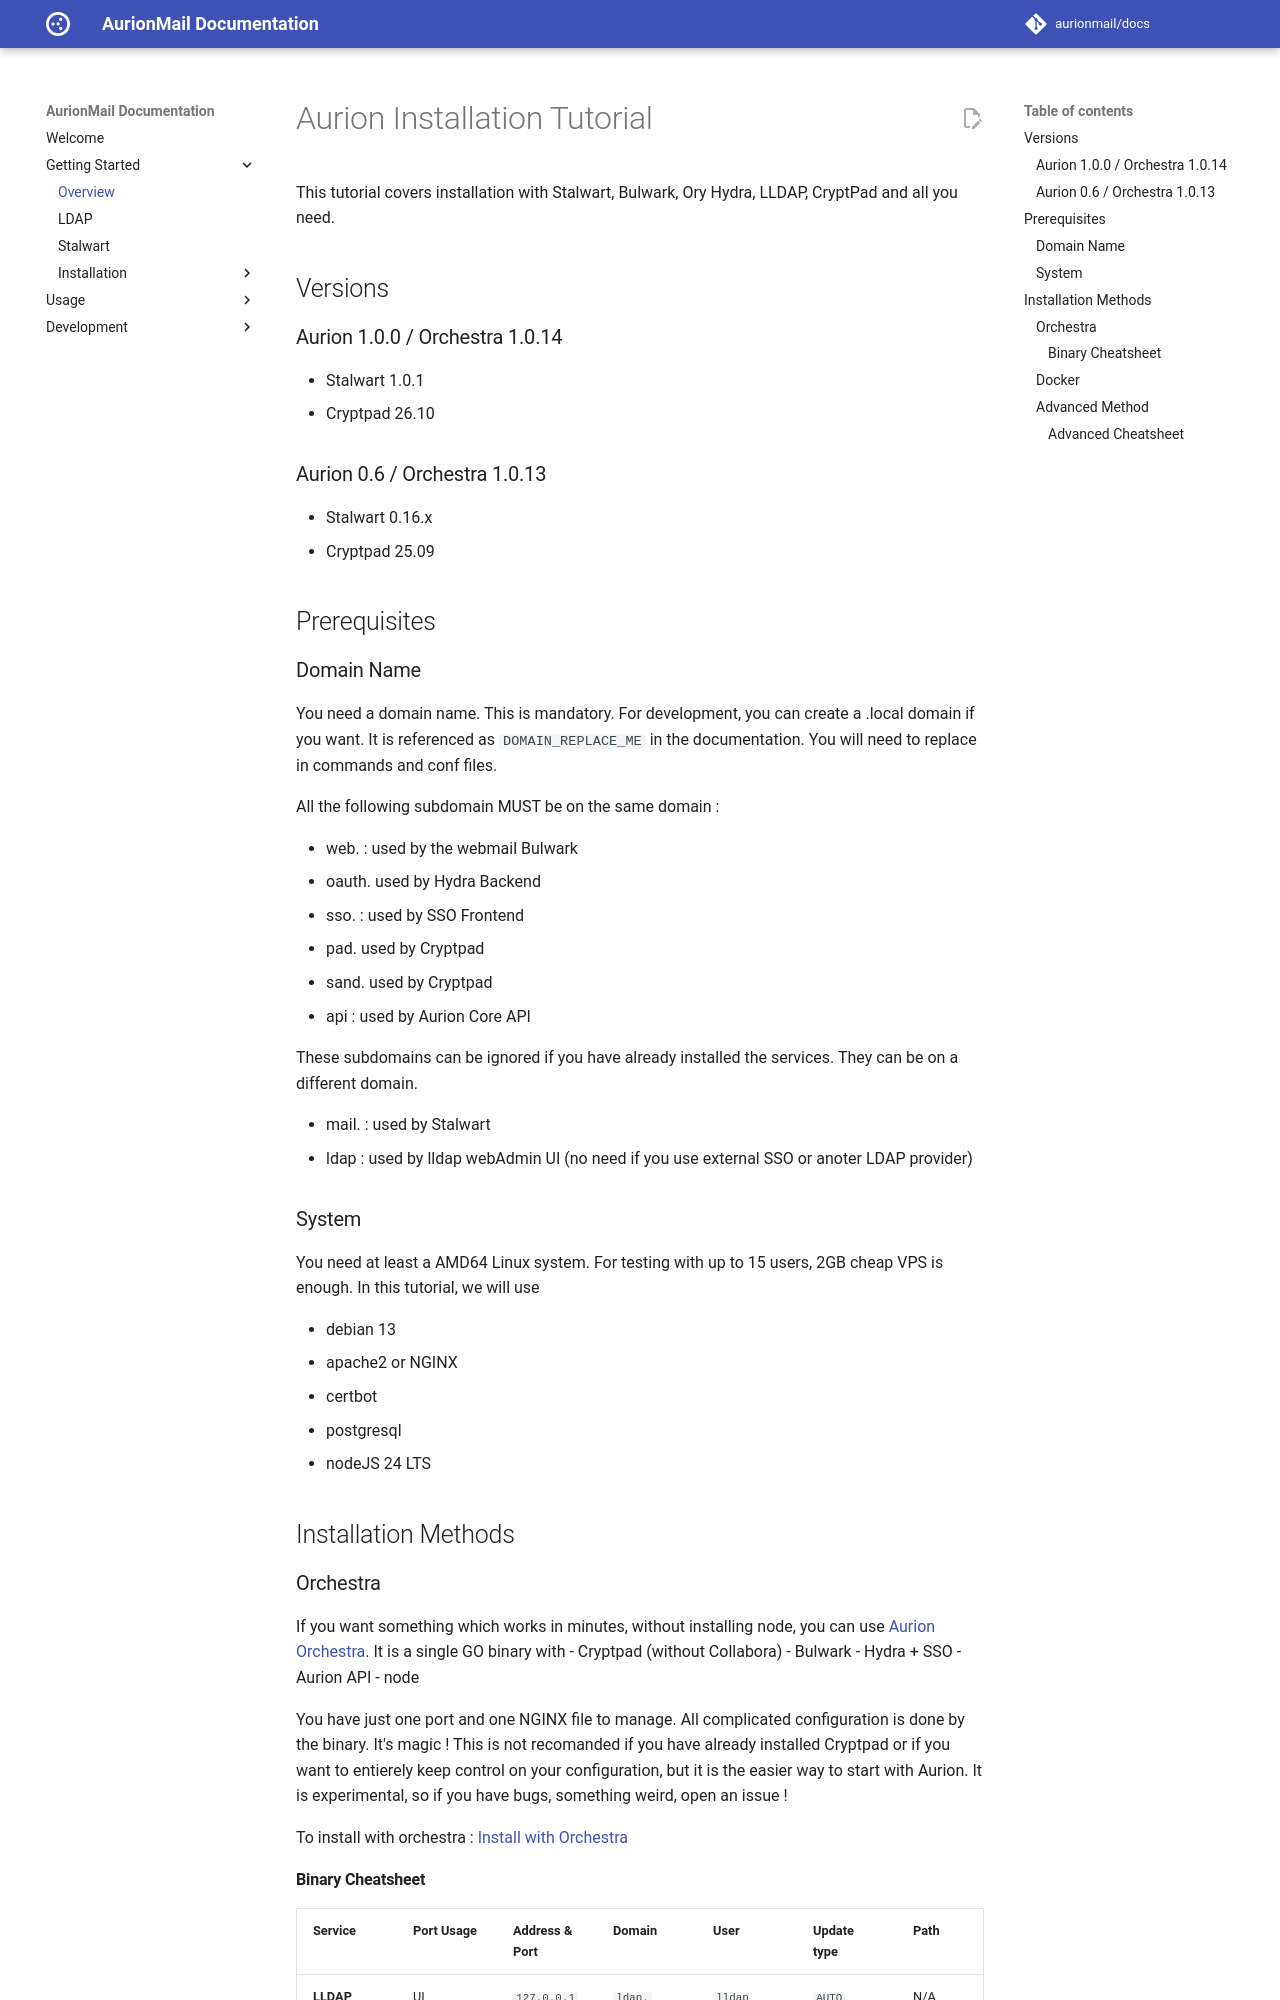

repository: AurionMail/docs · page: getting-started/index.html · generator: mkdocs

---
title: "Getting started"
description: "All you need to install AurionMail"
weight: 10
draft: false
tags:
  - deployment
---

# Aurion Installation Tutorial
This tutorial covers installation with Stalwart, Bulwark, Ory Hydra, LLDAP, CryptPad and all you need.
## Versions
### Aurion 1.0.0 / Orchestra 1.0.14
- Stalwart 1.0.1
- Cryptpad 26.10
### Aurion 0.6 / Orchestra 1.0.13
- Stalwart 0.16.x
- Cryptpad 25.09
## Prerequisites
### Domain Name
You need a domain name. This is mandatory. For development, you can create a .local domain if you want. It is referenced as `DOMAIN_REPLACE_ME` in the documentation. You will need to replace in commands and conf files.

All the following subdomain MUST be on the same domain :

- web. : used by the webmail Bulwark
- oauth. used by Hydra Backend
- sso. : used by SSO Frontend
- pad. used by Cryptpad
- sand. used by Cryptpad
- api : used by Aurion Core API

These subdomains can be ignored if you have already installed the services. They can be on a different domain.

- mail. : used by Stalwart
- ldap : used by lldap webAdmin UI (no need if you use external SSO or anoter LDAP provider)
### System
You need at least a AMD64 Linux system. 
For testing with up to 15 users, 2GB cheap VPS is enough. In this tutorial, we will use

- debian 13
- apache2 or NGINX
- certbot
- postgresql
- nodeJS 24 LTS
## Installation Methods
### Orchestra
If you want something which works in minutes, without installing node, you can use [Aurion Orchestra](./installation/binary.md). It is a single GO binary with 
- Cryptpad (without Collabora)
- Bulwark
- Hydra + SSO
- Aurion API
- node

You have just one port and one NGINX file to manage. All complicated configuration is done by the binary. It's magic ! This is not recomanded if you have already installed Cryptpad or if you want to entierely keep control on your configuration, but it is the easier way to start with Aurion. It is experimental, so if you have bugs, something weird, open an issue !

To install with orchestra : [Install with Orchestra](./installation/binary.md)
